5-way image classification set "industrial_defects" from GitHub (Shrexshth/GARUDA); label vocabulary: crack, hole, normal, rust, scratch.

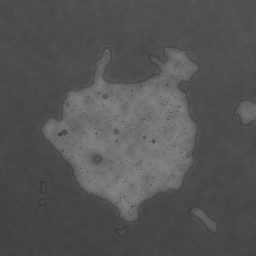
Label: rust

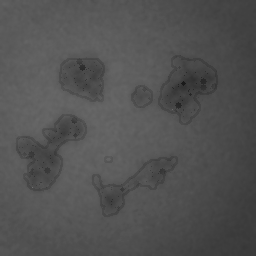
Label: rust

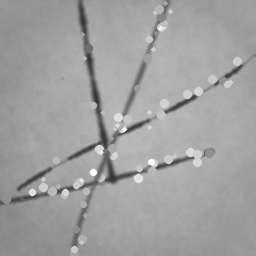
Label: scratch

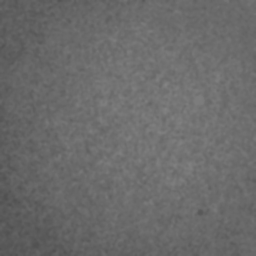
Label: normal

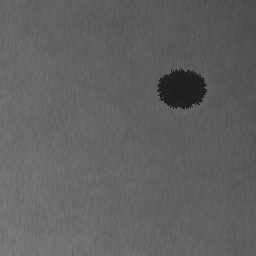
Label: hole

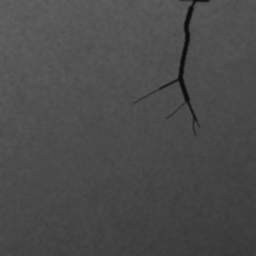
Label: crack
